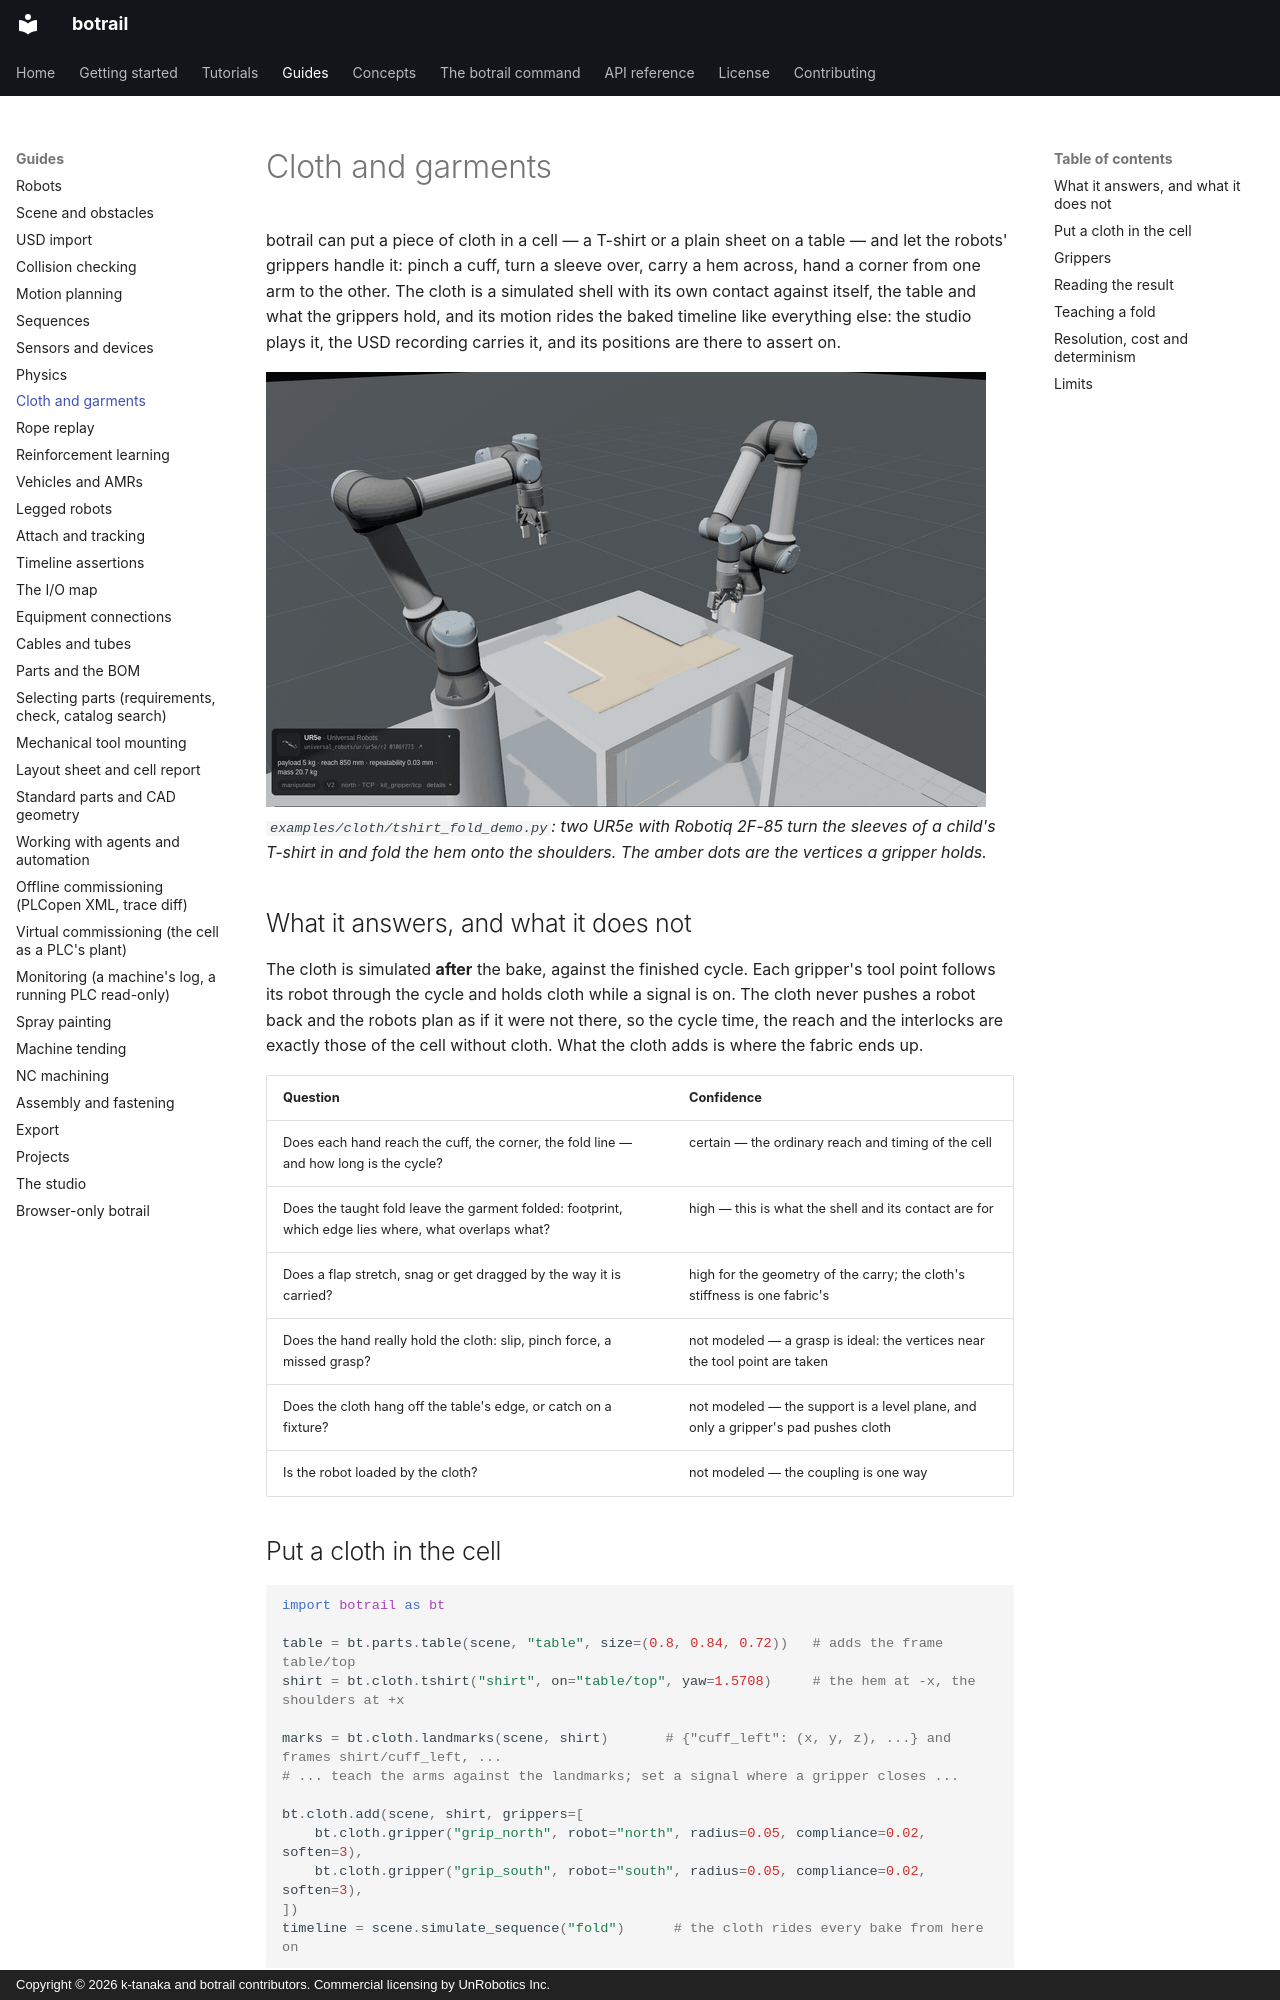

repository: botrail/botrail · page: guides/cloth/index.html · generator: mkdocs · copyright: Copyright © 2026 k-tanaka and botrail contributors. Commercial licensing by UnRobotics Inc.

# Cloth and garments

botrail can put a piece of cloth in a cell — a T-shirt or a plain sheet on a
table — and let the robots' grippers handle it: pinch a cuff, turn a sleeve
over, carry a hem across, hand a corner from one arm to the other. The cloth
is a simulated shell with its own contact against itself, the table and what
the grippers hold, and its motion rides the baked timeline like everything
else: the studio plays it, the USD recording carries it, and its positions are
there to assert on.

![Two UR5e arms fold a T-shirt on a table: the sleeves are turned in, then
the hem is turned over onto the shoulders](../assets/cloth_fold_hero.gif)
*`examples/cloth/tshirt_fold_demo.py`: two UR5e with Robotiq 2F-85 turn the
sleeves of a child's T-shirt in and fold the hem onto the shoulders. The
amber dots are the vertices a gripper holds.*

## What it answers, and what it does not

The cloth is simulated **after** the bake, against the finished cycle. Each
gripper's tool point follows its robot through the cycle and holds cloth while
a signal is on. The cloth never pushes a robot back and the robots plan as if
it were not there, so the cycle time, the reach and the interlocks are exactly
those of the cell without cloth. What the cloth adds is where the fabric ends
up.

| Question | Confidence |
|---|---|
| Does each hand reach the cuff, the corner, the fold line — and how long is the cycle? | certain — the ordinary reach and timing of the cell |
| Does the taught fold leave the garment folded: footprint, which edge lies where, what overlaps what? | high — this is what the shell and its contact are for |
| Does a flap stretch, snag or get dragged by the way it is carried? | high for the geometry of the carry; the cloth's stiffness is one fabric's |
| Does the hand really hold the cloth: slip, pinch force, a missed grasp? | not modeled — a grasp is ideal: the vertices near the tool point are taken |
| Does the cloth hang off the table's edge, or catch on a fixture? | not modeled — the support is a level plane, and only a gripper's pad pushes cloth |
| Is the robot loaded by the cloth? | not modeled — the coupling is one way |
